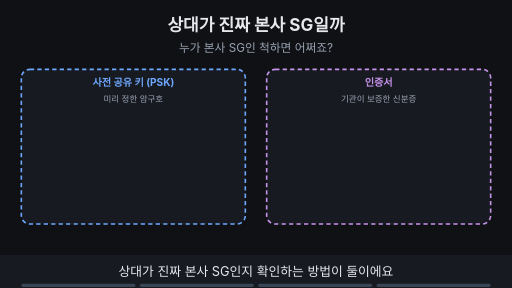
t = 0.00 s
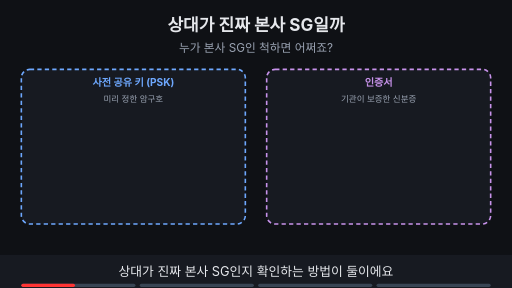
t = 1.88 s
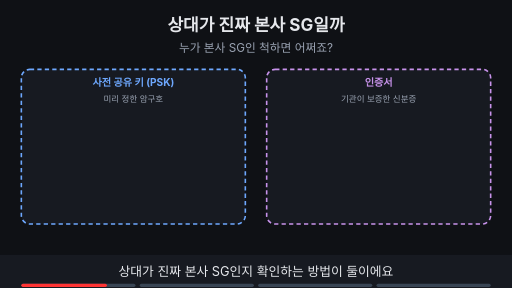
t = 3.00 s
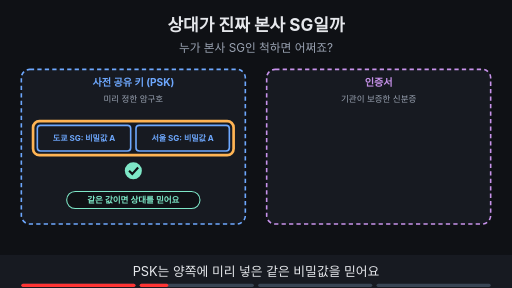
t = 5.00 s
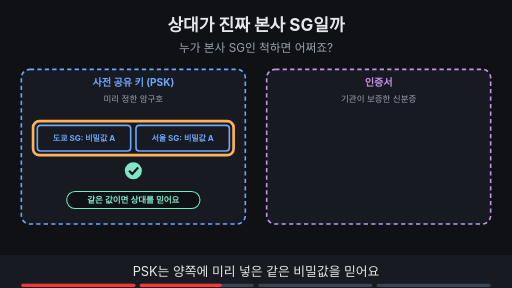
t = 6.88 s
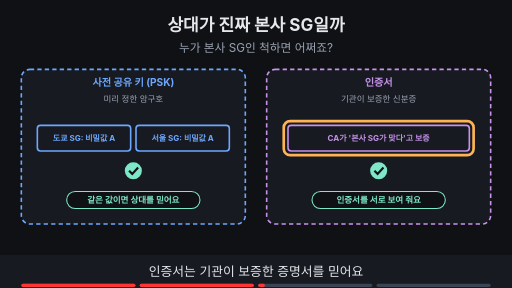
t = 8.24 s

The animated SVG that drew these frames (rendered in a browser with its animation timeline set to each time). Animation: 13 SMIL elements (animate=13); frames cover the first 8.24 s, repeats indefinitely.

<svg xmlns="http://www.w3.org/2000/svg" viewBox="0 0 960 540" width="960" height="540" font-family="-apple-system,'Apple SD Gothic Neo','Segoe UI',sans-serif">
<title>상대가 진짜 본사 SG일까</title>
<rect width="960" height="540" fill="#0f1115"/>
<text x="480" y="58" text-anchor="middle" font-size="32" font-weight="700" fill="#e6e8ec">상대가 진짜 본사 SG일까</text>
<text x="480" y="98" text-anchor="middle" font-size="22" fill="#9aa3b2">누가 본사 SG인 척하면 어쩌죠?</text>
<rect x="40" y="130" width="420" height="290" rx="16" fill="#171a21" stroke="#6ea8fe" stroke-width="3" stroke-dasharray="8 6"/><text x="250" y="162" text-anchor="middle" font-size="19" font-weight="700" fill="#6ea8fe">사전 공유 키 (PSK)</text><text x="250" y="192" text-anchor="middle" font-size="16" fill="#9aa3b2">미리 정한 암구호</text><rect x="500" y="130" width="420" height="290" rx="16" fill="#171a21" stroke="#c792ea" stroke-width="3" stroke-dasharray="8 6"/><text x="710" y="162" text-anchor="middle" font-size="19" font-weight="700" fill="#c792ea">인증서</text><text x="710" y="192" text-anchor="middle" font-size="16" fill="#9aa3b2">기관이 보증한 신분증</text><g opacity="0"><animate attributeName="opacity" values="0;0;1;1" keyTimes="0;0.250;0.265;1" dur="16s" repeatCount="indefinite"/><rect x="70" y="235" width="175" height="48" rx="6" fill="#171a21" stroke="#6ea8fe" stroke-width="3"/><text x="157.5" y="264.4" text-anchor="middle" font-size="15" font-weight="700" fill="#6ea8fe">도쿄 SG: 비밀값 A</text><rect x="255" y="235" width="175" height="48" rx="6" fill="#171a21" stroke="#6ea8fe" stroke-width="3"/><text x="342.5" y="264.4" text-anchor="middle" font-size="15" font-weight="700" fill="#6ea8fe">서울 SG: 비밀값 A</text><circle cx="250" cy="320" r="16" fill="#7ee7c7"/><path d="M242 320 l6 6 l11 -12" fill="none" stroke="#0f1115" stroke-width="4"/><rect x="125" y="359" width="250" height="32" rx="16" fill="#0f1115" stroke="#7ee7c7" stroke-width="2"/><text x="250" y="380.76" text-anchor="middle" font-size="16" font-weight="700" fill="#7ee7c7">같은 값이면 상대를 믿어요</text></g><g opacity="0"><animate attributeName="opacity" values="0;0;1;1;0;0" keyTimes="0;0.250;0.265;0.485;0.500;1" dur="16s" repeatCount="indefinite"/><rect x="62" y="227" width="376" height="64" rx="12" fill="none" stroke="#ffb454" stroke-width="5"/></g><g opacity="0"><animate attributeName="opacity" values="0;0;1;1" keyTimes="0;0.500;0.515;1" dur="16s" repeatCount="indefinite"/><rect x="540" y="235" width="340" height="48" rx="6" fill="#171a21" stroke="#c792ea" stroke-width="3"/><text x="710.0" y="264.4" text-anchor="middle" font-size="15" font-weight="700" fill="#c792ea">CA가 '본사 SG가 맞다'고 보증</text><circle cx="710" cy="320" r="16" fill="#7ee7c7"/><path d="M702 320 l6 6 l11 -12" fill="none" stroke="#0f1115" stroke-width="4"/><rect x="585" y="359" width="250" height="32" rx="16" fill="#0f1115" stroke="#7ee7c7" stroke-width="2"/><text x="710" y="380.76" text-anchor="middle" font-size="16" font-weight="700" fill="#7ee7c7">인증서를 서로 보여 줘요</text></g><g opacity="0"><animate attributeName="opacity" values="0;0;1;1;0;0" keyTimes="0;0.500;0.515;0.735;0.750;1" dur="16s" repeatCount="indefinite"/><rect x="532" y="227" width="356" height="64" rx="12" fill="none" stroke="#ffb454" stroke-width="5"/></g><g opacity="0"><animate attributeName="opacity" values="0;0;1;1" keyTimes="0;0.750;0.765;1" dur="16s" repeatCount="indefinite"/><rect x="323" y="440" width="314" height="34" rx="17" fill="#6ea8fe" stroke="#6ea8fe" stroke-width="2"/><text x="480" y="463.48" text-anchor="middle" font-size="18" font-weight="700" fill="#0f1115">상대 확인과 암호화는 다른 일이에요</text></g>
<rect x="0" y="478" width="960" height="62" fill="#171a21"/>
<g opacity="1"><animate attributeName="opacity" values="1;1;0;0" keyTimes="0;0.235;0.250;1" dur="16s" repeatCount="indefinite"/><text x="480" y="518" text-anchor="middle" font-size="24" fill="#e6e8ec">상대가 진짜 본사 SG인지 확인하는 방법이 둘이에요</text></g>
<g opacity="0"><animate attributeName="opacity" values="0;0;1;1;0;0" keyTimes="0;0.250;0.265;0.485;0.500;1" dur="16s" repeatCount="indefinite"/><text x="480" y="518" text-anchor="middle" font-size="24" fill="#e6e8ec">PSK는 양쪽에 미리 넣은 같은 비밀값을 믿어요</text></g>
<g opacity="0"><animate attributeName="opacity" values="0;0;1;1;0;0" keyTimes="0;0.500;0.515;0.735;0.750;1" dur="16s" repeatCount="indefinite"/><text x="480" y="518" text-anchor="middle" font-size="24" fill="#e6e8ec">인증서는 기관이 보증한 증명서를 믿어요</text></g>
<g opacity="0"><animate attributeName="opacity" values="0;0;1;1" keyTimes="0;0.750;0.765;1" dur="16s" repeatCount="indefinite"/><text x="480" y="518" text-anchor="middle" font-size="24" fill="#e6e8ec">인증은 상대를, 암호화는 내용을 다뤄요</text></g>

<g aria-label="재생 진행 막대" data-stage-count="4"><g class="progress-segment" data-stage="1"><rect x="40" y="532" width="214" height="6" rx="3" fill="#394554"/><rect x="40" y="532" width="0" height="6" rx="3" fill="#ff3434"><animate attributeName="width" values="0;214;214" keyTimes="0;0.250000;1" dur="16s" repeatCount="indefinite"/></rect></g><g class="progress-segment" data-stage="2"><rect x="262" y="532" width="214" height="6" rx="3" fill="#394554"/><rect x="262" y="532" width="0" height="6" rx="3" fill="#ff3434"><animate attributeName="width" values="0;0;214;214" keyTimes="0;0.250000;0.500000;1" dur="16s" repeatCount="indefinite"/></rect></g><g class="progress-segment" data-stage="3"><rect x="484" y="532" width="214" height="6" rx="3" fill="#394554"/><rect x="484" y="532" width="0" height="6" rx="3" fill="#ff3434"><animate attributeName="width" values="0;0;214;214" keyTimes="0;0.500000;0.750000;1" dur="16s" repeatCount="indefinite"/></rect></g><g class="progress-segment" data-stage="4"><rect x="706" y="532" width="214" height="6" rx="3" fill="#394554"/><rect x="706" y="532" width="0" height="6" rx="3" fill="#ff3434"><animate attributeName="width" values="0;0;214" keyTimes="0;0.750000;1" dur="16s" repeatCount="indefinite"/></rect></g></g></svg>
